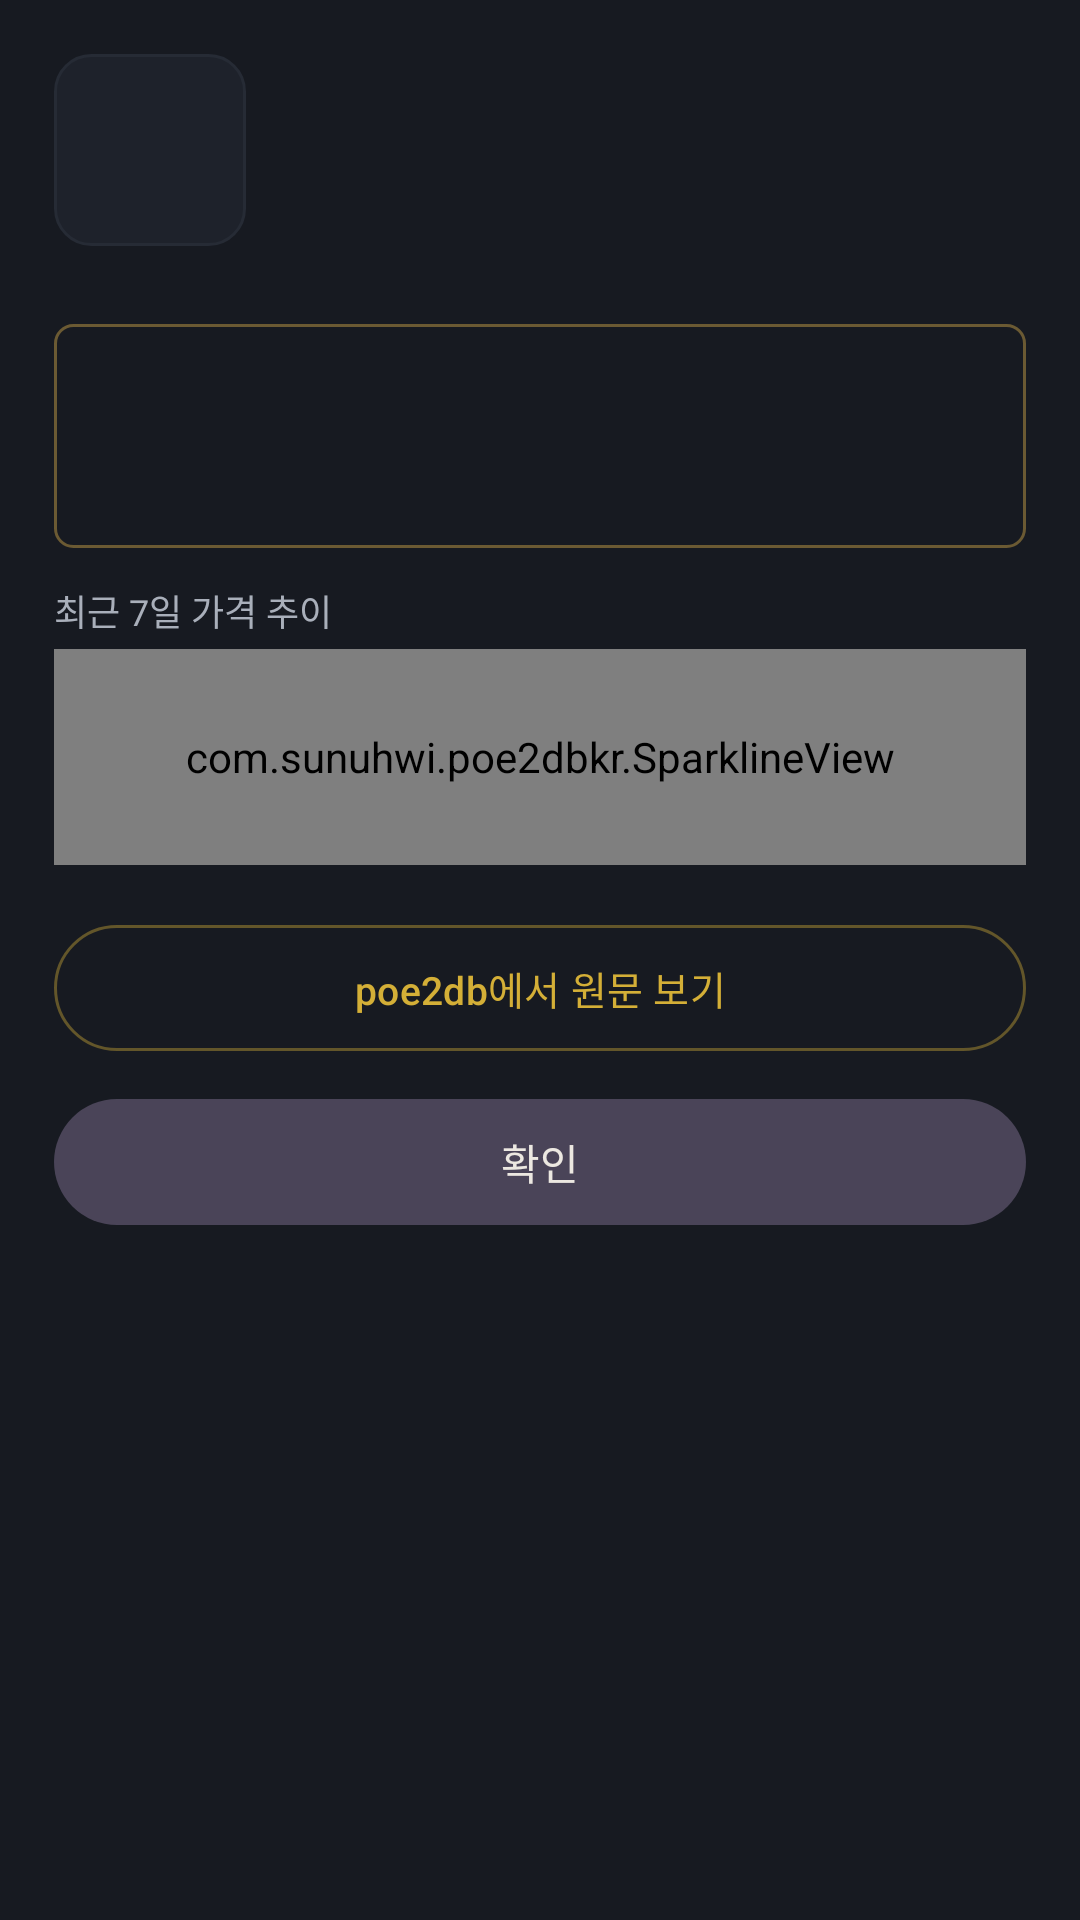

Android layout source for this screen:
<!-- AndroidManifest.xml: application theme Theme.PoE2DB -->
<!-- res/layout/dialog_market_item.xml -->
<?xml version="1.0" encoding="utf-8"?>
<androidx.core.widget.NestedScrollView xmlns:android="http://schemas.android.com/apk/res/android"
    xmlns:app="http://schemas.android.com/apk/res-auto"
    android:layout_width="match_parent"
    android:layout_height="wrap_content"
    android:background="@color/surface"
    android:paddingBottom="8dp">

    <LinearLayout
        android:layout_width="match_parent"
        android:layout_height="wrap_content"
        android:orientation="vertical"
        android:paddingStart="18dp"
        android:paddingTop="18dp"
        android:paddingEnd="18dp">

        <LinearLayout
            android:layout_width="match_parent"
            android:layout_height="wrap_content"
            android:orientation="horizontal">

            <FrameLayout
                android:layout_width="64dp"
                android:layout_height="64dp"
                android:background="@drawable/bg_icon">

                <ImageView
                    android:id="@+id/ivIcon"
                    android:layout_width="56dp"
                    android:layout_height="56dp"
                    android:layout_gravity="center"
                    android:contentDescription="@null"
                    android:scaleType="centerInside" />
            </FrameLayout>

            <LinearLayout
                android:layout_width="0dp"
                android:layout_height="wrap_content"
                android:layout_marginStart="12dp"
                android:layout_weight="1"
                android:orientation="vertical">

                <TextView
                    android:id="@+id/tvDetailName"
                    android:layout_width="match_parent"
                    android:layout_height="wrap_content"
                    android:textColor="@color/text_primary"
                    android:textSize="17sp"
                    android:textStyle="bold" />

                <TextView
                    android:id="@+id/tvDetailNameEn"
                    android:layout_width="match_parent"
                    android:layout_height="wrap_content"
                    android:layout_marginTop="2dp"
                    android:textColor="@color/text_muted"
                    android:textSize="12sp" />

                <TextView
                    android:id="@+id/tvDetailBase"
                    android:layout_width="match_parent"
                    android:layout_height="wrap_content"
                    android:layout_marginTop="2dp"
                    android:textColor="@color/text_secondary"
                    android:textSize="11.5sp" />

                <TextView
                    android:id="@+id/tvDetailChange"
                    android:layout_width="wrap_content"
                    android:layout_height="wrap_content"
                    android:layout_marginTop="3dp"
                    android:textSize="12sp"
                    android:textStyle="bold" />
            </LinearLayout>
        </LinearLayout>

        <LinearLayout
            android:layout_width="match_parent"
            android:layout_height="wrap_content"
            android:layout_marginTop="12dp"
            android:background="@drawable/bg_search"
            android:orientation="vertical"
            android:padding="10dp">

            <TextView
                android:id="@+id/tvDetailPrice"
                android:layout_width="match_parent"
                android:layout_height="wrap_content"
                android:textColor="@color/gold"
                android:textSize="15sp"
                android:textStyle="bold" />

            <TextView
                android:id="@+id/tvDetailPriceSub"
                android:layout_width="match_parent"
                android:layout_height="wrap_content"
                android:layout_marginTop="2dp"
                android:textColor="@color/text_secondary"
                android:textSize="11.5sp" />

            <TextView
                android:id="@+id/tvDetailListings"
                android:layout_width="match_parent"
                android:layout_height="wrap_content"
                android:layout_marginTop="2dp"
                android:textColor="@color/text_muted"
                android:textSize="11sp" />
        </LinearLayout>

        <TextView
            android:id="@+id/tvSparkTitle"
            android:layout_width="match_parent"
            android:layout_height="wrap_content"
            android:layout_marginTop="12dp"
            android:text="@string/market_spark_title"
            android:textColor="@color/text_secondary"
            android:textSize="12sp" />

        <com.sunuhwi.poe2dbkr.SparklineView
            android:id="@+id/sparkView"
            android:layout_width="match_parent"
            android:layout_height="72dp"
            android:layout_marginTop="4dp" />

        <TextView
            android:id="@+id/tvSecProperties"
            style="@style/MarketDetailSection"
            android:visibility="gone" />

        <TextView
            android:id="@+id/tvSecImplicit"
            style="@style/MarketDetailSection"
            android:visibility="gone" />

        <TextView
            android:id="@+id/tvSecExplicit"
            style="@style/MarketDetailSection"
            android:visibility="gone" />

        <TextView
            android:id="@+id/tvSecGranted"
            style="@style/MarketDetailSection"
            android:visibility="gone" />

        <TextView
            android:id="@+id/tvSecRequirements"
            style="@style/MarketDetailSection"
            android:visibility="gone" />

        <TextView
            android:id="@+id/tvSecFlavour"
            android:layout_width="match_parent"
            android:layout_height="wrap_content"
            android:layout_marginTop="12dp"
            android:textColor="@color/text_muted"
            android:textSize="12sp"
            android:textStyle="italic"
            android:visibility="gone" />

        <TextView
            android:id="@+id/tvSecSource"
            style="@style/MarketDetailSection"
            android:layout_marginTop="14dp"
            android:text="@string/market_source_title"
            android:visibility="gone" />

        <TextView
            android:id="@+id/tvSourceValue"
            android:layout_width="match_parent"
            android:layout_height="wrap_content"
            android:layout_marginTop="2dp"
            android:background="@drawable/bg_search"
            android:padding="10dp"
            android:textColor="@color/text_secondary"
            android:textSize="12sp"
            android:visibility="gone" />

        <com.google.android.material.button.MaterialButton
            android:id="@+id/btnOpenPage"
            style="@style/Widget.Material3.Button.OutlinedButton"
            android:layout_width="match_parent"
            android:layout_height="wrap_content"
            android:layout_marginTop="16dp"
            android:minHeight="50dp"
            android:text="@string/market_open_page"
            android:textColor="@color/gold"
            android:textSize="13sp"
            app:strokeColor="@color/gold_40" />

        <com.google.android.material.button.MaterialButton
            android:id="@+id/btnCloseDetail"
            style="@style/Widget.Material3.Button.TonalButton"
            android:layout_width="match_parent"
            android:layout_height="wrap_content"
            android:layout_marginTop="8dp"
            android:minHeight="50dp"
            android:text="@string/info_close"
            android:textColor="@color/text_primary"
            android:textSize="14sp" />
    </LinearLayout>
</androidx.core.widget.NestedScrollView>
<!-- resources referenced by this layout -->
<resources>
  <color name="gold">#D4AF37</color>
  <color name="gold_40">#66D4AF37</color>
  <color name="surface">#171A21</color>
  <color name="text_muted">#79808C</color>
  <color name="text_primary">#ECE8E1</color>
  <color name="text_secondary">#A9AFBA</color>
  <!-- drawable bg_icon (drawable) -->
  <?xml version="1.0" encoding="utf-8"?>
  <shape xmlns:android="http://schemas.android.com/apk/res/android" android:shape="rectangle">
      <solid android:color="@color/surface_high" />
      <corners android:radius="12dp" />
      <stroke android:width="1dp" android:color="@color/divider" />
  </shape>
  <!-- drawable bg_search (drawable) -->
  <?xml version="1.0" encoding="utf-8"?>
  <shape xmlns:android="http://schemas.android.com/apk/res/android" android:shape="rectangle">
      <solid android:color="@color/surface" />
      <corners android:radius="6dp" />
      <stroke android:width="1dp" android:color="@color/bronze" />
  </shape>
  <string name="info_close">확인</string>
  <string name="market_open_page">poe2db에서 원문 보기</string>
  <string name="market_source_title">획득처</string>
  <string name="market_spark_title">최근 7일 가격 추이</string>
  <style name="MarketDetailSection">
          <item name="android:layout_width">match_parent</item>
          <item name="android:layout_height">wrap_content</item>
          <item name="android:layout_marginTop">12dp</item>
          <item name="android:background">@drawable/bg_search</item>
          <item name="android:padding">10dp</item>
          <item name="android:textColor">@color/text_secondary</item>
          <item name="android:textSize">12sp</item>
          <item name="android:lineSpacingExtra">3dp</item>
      </style>
  <style name="Theme.PoE2DB" parent="Theme.Material3.Dark.NoActionBar">
          <item name="colorPrimary">@color/gold</item>
          <item name="colorOnPrimary">@color/on_gold</item>
          <item name="colorPrimaryContainer">@color/surface_high</item>
          <item name="colorOnPrimaryContainer">@color/gold_soft</item>
          <item name="colorSecondary">@color/gold</item>
          <item name="colorOnSecondary">@color/on_gold</item>
          <item name="colorSurface">@color/surface</item>
          <item name="colorOnSurface">@color/text_primary</item>
          <item name="colorSurfaceVariant">@color/surface_high</item>
          <item name="colorOnSurfaceVariant">@color/text_secondary</item>
          <item name="colorOutline">@color/divider</item>
          <item name="android:colorBackground">@color/bg</item>
          <item name="colorOnBackground">@color/text_primary</item>
          <item name="android:statusBarColor">@color/bg</item>
          <item name="android:navigationBarColor">@color/bg</item>
          <item name="android:windowLightStatusBar">false</item>
          <item name="android:windowBackground">@color/bg</item>
          <item name="android:forceDarkAllowed" tools:targetApi="q">false</item>
          <item name="chipStyle">@style/Widget.PoE2DB.Chip</item>
      </style>
  <color name="surface_high">#1E222B</color>
  <color name="divider">#262B35</color>
  <color name="bronze">#6B5A33</color>
  <color name="on_gold">#14161B</color>
  <color name="gold_soft">#E8C86A</color>
  <color name="bg">#111216</color>
  <style name="Widget.PoE2DB.Chip" parent="Widget.Material3.Chip.Filter">
          <item name="chipBackgroundColor">@color/chip_bg</item>
          <item name="chipStrokeColor">@color/chip_stroke</item>
          <item name="chipStrokeWidth">1dp</item>
          <item name="android:textColor">@color/chip_text</item>
          <item name="android:textSize">12sp</item>
          <item name="chipMinHeight">32dp</item>
          <item name="checkedIconVisible">false</item>
          <item name="chipIconVisible">false</item>
          <item name="ensureMinTouchTargetSize">false</item>
      </style>
</resources>
